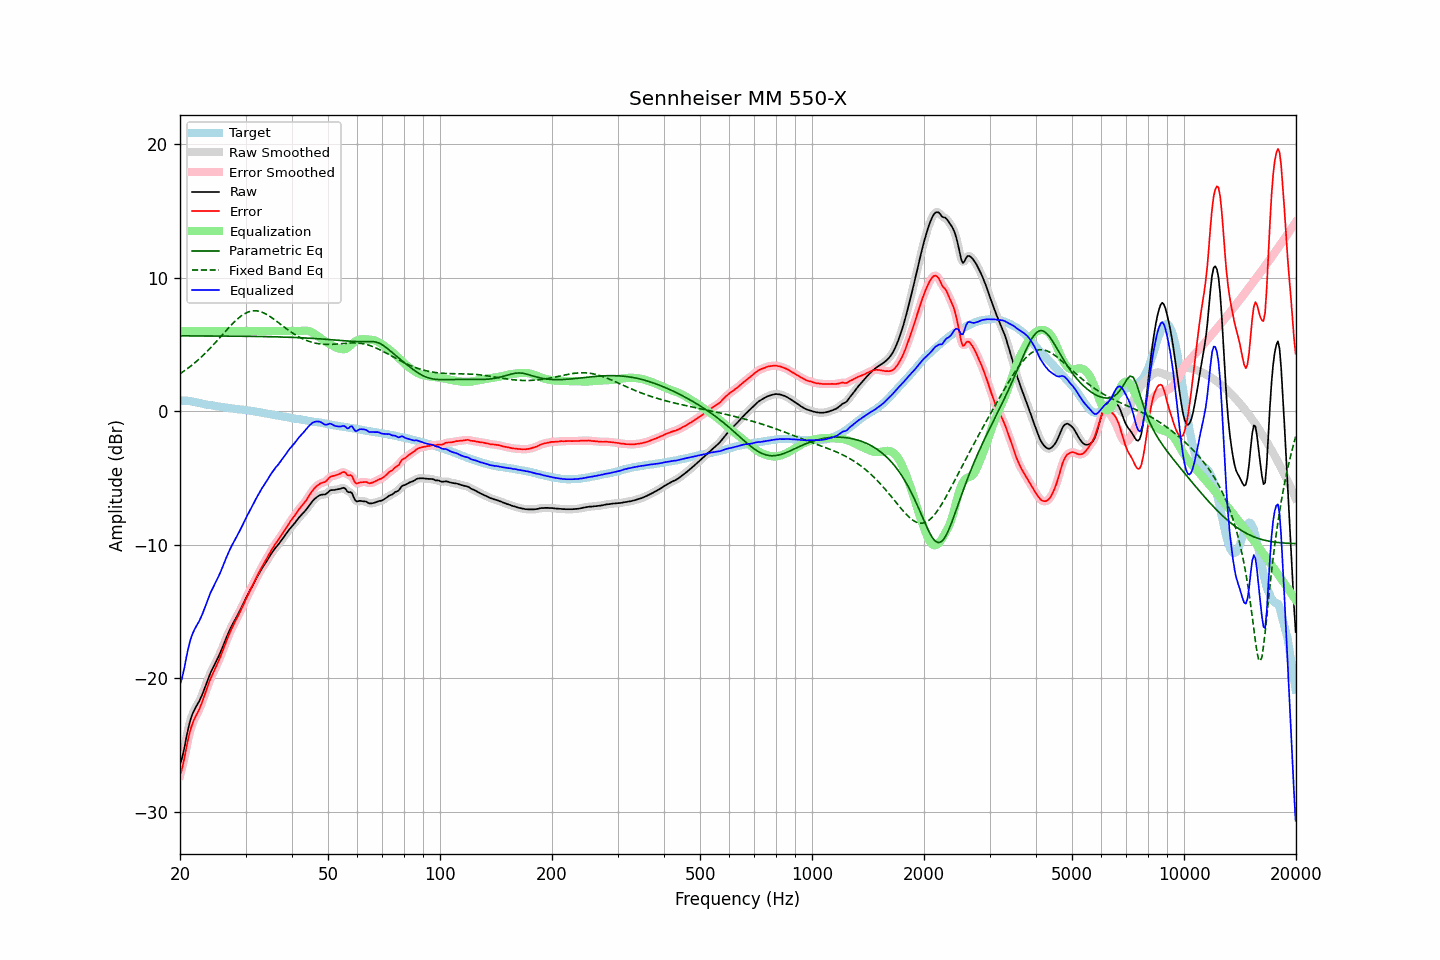

The data file committed next to this chart (first rows):
frequency, raw, error, smoothed, error_smoothed, equalization, parametric_eq, fixed_band_eq, equalized_raw, equalized_smoothed, target
20.00, -26.44, -27.24, -26.51, -27.30, 6.00, 5.63, 2.79, -20.44, -20.51, 0.79
20.20, -26.12, -26.91, -26.06, -26.84, 6.00, 5.63, 2.87, -20.12, -20.06, 0.78
20.40, -25.63, -26.41, -25.57, -26.35, 6.00, 5.63, 2.95, -19.63, -19.57, 0.78
20.61, -25.06, -25.84, -25.05, -25.83, 6.00, 5.63, 3.04, -19.06, -19.05, 0.77
20.81, -24.42, -25.19, -24.44, -25.21, 6.00, 5.63, 3.12, -18.42, -18.44, 0.77
21.02, -23.85, -24.62, -23.86, -24.63, 6.00, 5.63, 3.21, -17.85, -17.86, 0.77
21.23, -23.35, -24.10, -23.36, -24.11, 6.00, 5.63, 3.30, -17.35, -17.36, 0.75
21.44, -22.95, -23.68, -22.96, -23.69, 6.00, 5.63, 3.40, -16.95, -16.96, 0.73
21.66, -22.63, -23.34, -22.63, -23.34, 6.00, 5.63, 3.49, -16.63, -16.63, 0.71
21.87, -22.37, -23.05, -22.37, -23.05, 6.00, 5.63, 3.60, -16.37, -16.37, 0.68
22.09, -22.14, -22.80, -22.15, -22.81, 6.00, 5.63, 3.70, -16.14, -16.15, 0.66
22.31, -21.94, -22.58, -21.94, -22.57, 6.00, 5.63, 3.80, -15.94, -15.94, 0.64
22.54, -21.73, -22.34, -21.71, -22.32, 6.00, 5.63, 3.91, -15.73, -15.71, 0.61
22.76, -21.46, -22.04, -21.47, -22.04, 6.00, 5.63, 4.02, -15.46, -15.47, 0.58
22.99, -21.18, -21.73, -21.18, -21.72, 6.00, 5.63, 4.13, -15.18, -15.18, 0.55
23.22, -20.86, -21.38, -20.86, -21.38, 6.00, 5.63, 4.25, -14.86, -14.86, 0.52
23.45, -20.52, -21.02, -20.53, -21.03, 6.00, 5.63, 4.37, -14.52, -14.53, 0.50
23.69, -20.21, -20.69, -20.20, -20.68, 6.00, 5.63, 4.49, -14.21, -14.20, 0.48
23.92, -19.89, -20.35, -19.89, -20.35, 6.00, 5.62, 4.61, -13.89, -13.89, 0.46
24.16, -19.60, -20.05, -19.61, -20.06, 6.00, 5.62, 4.74, -13.60, -13.61, 0.45
24.40, -19.36, -19.78, -19.35, -19.78, 6.00, 5.62, 4.86, -13.36, -13.35, 0.42
24.65, -19.12, -19.52, -19.12, -19.52, 6.00, 5.62, 4.99, -13.12, -13.12, 0.40
24.89, -18.88, -19.26, -18.88, -19.26, 6.00, 5.62, 5.13, -12.88, -12.88, 0.38
25.14, -18.64, -19.00, -18.64, -19.00, 6.00, 5.62, 5.26, -12.64, -12.64, 0.36
25.39, -18.38, -18.72, -18.38, -18.73, 6.00, 5.62, 5.39, -12.38, -12.38, 0.34
25.65, -18.12, -18.45, -18.11, -18.44, 6.00, 5.62, 5.53, -12.12, -12.11, 0.33
25.91, -17.83, -18.13, -17.82, -18.13, 6.00, 5.62, 5.66, -11.83, -11.82, 0.30
26.16, -17.52, -17.81, -17.53, -17.81, 6.00, 5.62, 5.80, -11.52, -11.53, 0.29
26.43, -17.23, -17.50, -17.22, -17.49, 6.00, 5.62, 5.94, -11.23, -11.22, 0.27
26.69, -16.92, -17.18, -16.93, -17.18, 6.00, 5.62, 6.07, -10.92, -10.93, 0.26
26.96, -16.65, -16.89, -16.65, -16.89, 6.00, 5.62, 6.20, -10.65, -10.65, 0.24
27.23, -16.38, -16.60, -16.38, -16.60, 6.00, 5.61, 6.33, -10.38, -10.38, 0.23
27.50, -16.13, -16.34, -16.13, -16.34, 6.00, 5.61, 6.46, -10.13, -10.13, 0.21
27.77, -15.90, -16.09, -15.90, -16.09, 6.00, 5.61, 6.58, -9.90, -9.90, 0.19
28.05, -15.67, -15.85, -15.68, -15.84, 6.00, 5.61, 6.70, -9.67, -9.68, 0.17
28.33, -15.46, -15.61, -15.46, -15.61, 6.00, 5.61, 6.82, -9.46, -9.46, 0.14
28.62, -15.24, -15.37, -15.24, -15.37, 6.00, 5.61, 6.93, -9.24, -9.24, 0.13
28.90, -15.01, -15.14, -15.01, -15.13, 6.00, 5.61, 7.02, -9.01, -9.01, 0.13
29.19, -14.77, -14.88, -14.77, -14.89, 6.00, 5.61, 7.12, -8.77, -8.77, 0.11
29.48, -14.52, -14.63, -14.52, -14.63, 6.00, 5.60, 7.20, -8.52, -8.52, 0.11
29.78, -14.27, -14.35, -14.27, -14.36, 6.00, 5.60, 7.28, -8.27, -8.27, 0.09
30.08, -14.02, -14.09, -14.02, -14.10, 6.00, 5.60, 7.34, -8.02, -8.02, 0.08
30.38, -13.79, -13.84, -13.78, -13.84, 6.00, 5.60, 7.40, -7.79, -7.78, 0.06
30.68, -13.54, -13.58, -13.55, -13.58, 6.00, 5.60, 7.44, -7.54, -7.55, 0.03
30.99, -13.32, -13.33, -13.32, -13.34, 6.00, 5.60, 7.48, -7.32, -7.32, 0.01
31.30, -13.10, -13.10, -13.09, -13.09, 6.00, 5.60, 7.50, -7.10, -7.09, 0.00
31.61, -12.86, -12.85, -12.86, -12.85, 6.00, 5.59, 7.51, -6.86, -6.86, -0.01
31.93, -12.64, -12.60, -12.64, -12.60, 6.00, 5.59, 7.51, -6.64, -6.64, -0.04
32.24, -12.41, -12.35, -12.41, -12.35, 6.00, 5.59, 7.50, -6.41, -6.41, -0.06
32.57, -12.20, -12.11, -12.20, -12.11, 6.00, 5.59, 7.48, -6.20, -6.20, -0.08
32.89, -11.99, -11.90, -11.99, -11.89, 6.00, 5.59, 7.45, -5.99, -5.99, -0.10
33.22, -11.78, -11.65, -11.79, -11.67, 6.00, 5.58, 7.40, -5.78, -5.79, -0.13
33.55, -11.60, -11.46, -11.60, -11.46, 6.00, 5.58, 7.36, -5.60, -5.60, -0.14
33.89, -11.41, -11.24, -11.41, -11.24, 6.00, 5.58, 7.30, -5.41, -5.41, -0.17
34.23, -11.22, -11.04, -11.22, -11.03, 6.00, 5.58, 7.23, -5.22, -5.22, -0.18
34.57, -11.02, -10.81, -11.03, -10.81, 6.00, 5.57, 7.16, -5.02, -5.03, -0.22
34.92, -10.84, -10.60, -10.83, -10.60, 6.00, 5.57, 7.08, -4.84, -4.83, -0.24
35.27, -10.65, -10.40, -10.65, -10.39, 6.00, 5.57, 7.00, -4.65, -4.65, -0.25
35.62, -10.47, -10.20, -10.47, -10.20, 6.00, 5.56, 6.92, -4.47, -4.47, -0.27
35.97, -10.31, -10.01, -10.31, -10.02, 6.00, 5.56, 6.83, -4.31, -4.31, -0.30
... 635 more rows
